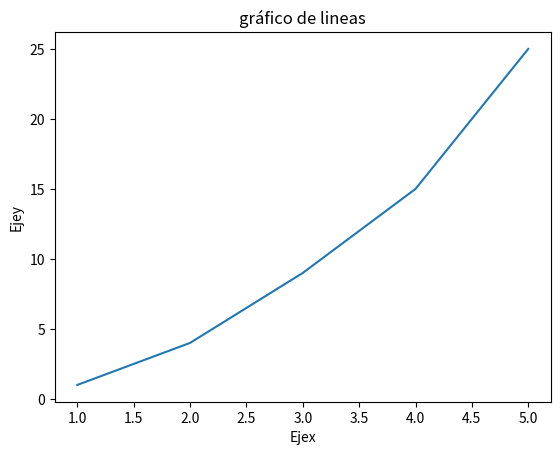

Here is the Python script that generated this plot:
import matplotlib.pyplot as plt

x=[1,2,3,4,5]
y=[1,4,9,15,25]

#crear gráfico

plt.plot(x,y)

#Etiquetas y titulo

plt.xlabel("Ejex")
plt.ylabel("Ejey")
plt.title("gráfico de lineas")

#mostrar el gráfico
plt.show()